Run: headless pygame with SDL's dummy video driver; simulated clock (each Clock.tick advances the game by its frame time, no real sleeping); random seed 0; keys injected as events and as key.get_pressed() state; no mouse input.
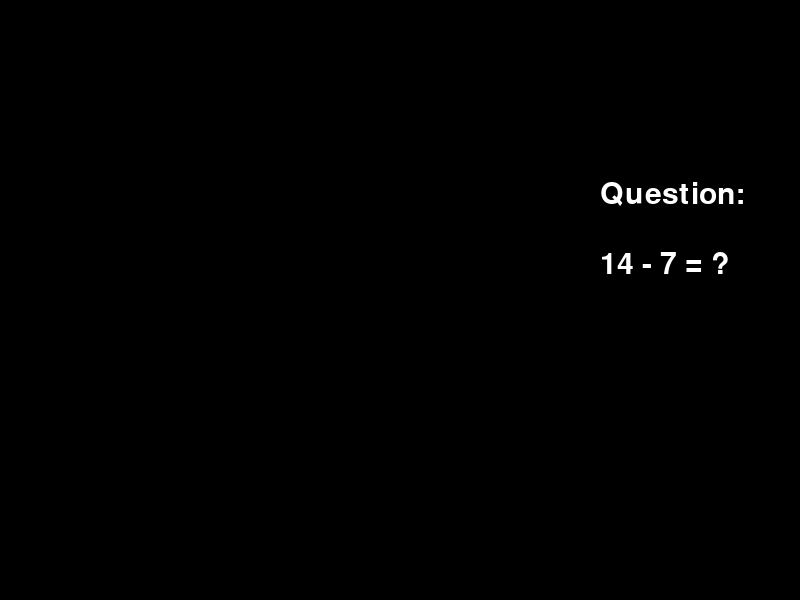
Frame 1 of 4 · flips 1–60 · no input
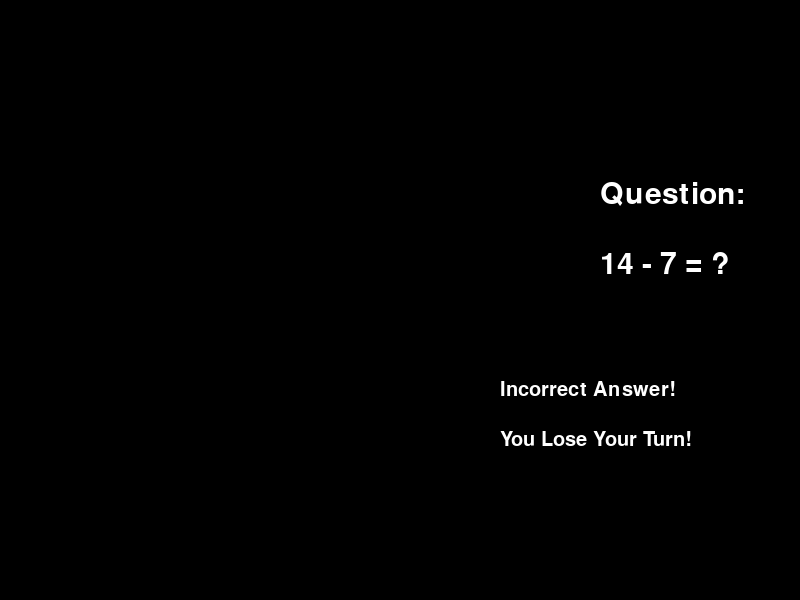
Frame 2 of 4 · flips 61–180 · tapped SPACE, RETURN · held RIGHT (→), D
Frame 3 of 4 · flips 181–300 · held DOWN (↓), S · screen unchanged from frame 2, image omitted
Frame 4 of 4 · flips 301–420 · held LEFT (←), A, UP (↑), W · screen unchanged from frame 3, image omitted

The pygame program that drew these frames:

import pygame
import sys

pygame.init()
import random
screen = pygame.display.set_mode((800, 600))
font = pygame.font.SysFont(None, 45)
font2 = pygame.font.SysFont(None, 30)
congrats = "Congratulations!"
congrats_image = font2.render(congrats, True, "White")
  
correct_message = ""
makeamove = "You may make a move"
makeamove_image = font2.render(makeamove, True, "White")
  

wronganswer = "Incorrect Answer!"
wronganswer_image = font2.render(wronganswer, True, "White")

loseturn = "You Lose Your Turn!"
loseturn_image = font2.render(loseturn, True, "White")
playeranswer = ""


def questions():
    number1 = random.randint(1,15)
    number2 = random.randint(1,15)

    symbols = [ '+', '-', '*']
    randomymbol = random.choice(symbols)

    if randomymbol == '+':
        correct_answer = number1 + number2
    elif randomymbol == '-':
        correct_answer = number1 - number2
    elif randomymbol == '*':
        correct_answer = number1 * number2

    questiontext = str(number1) + " " + randomymbol + " " + str(number2) + " = ?"

    return questiontext, correct_answer
questiontext, correct_answer = questions()

while True:
    screen.fill("black")
    for event in pygame.event.get():
        if event.type == pygame.QUIT:
            pygame.quit()
            sys.exit()
        if event.type == pygame.KEYDOWN:
            if event.key == pygame.K_RETURN:
                if playeranswer == str(correct_answer):
                    questiontext, correct_answer = questions()
                    correct_message = 1
                else:
                    correct_message = 2
                playeranswer = ""
            
            elif event.key == pygame.K_BACKSPACE:
                playeranswer = playeranswer [:-1]
            elif event.key == pygame.K_MINUS:
                playeranswer += "-"
            else:
                for numbers in range (10):
                    if event.key == pygame.K_0 + numbers:
                        playeranswer += str(numbers)
            
    text_image = font.render(questiontext, True, "white")
    screen.blit(text_image,(600,250))
    
    questiontitle = "Question:"
    questiontitle_image = font.render(questiontitle, True, "White")
    screen.blit(questiontitle_image,(600,180))

    answer_image = font.render(playeranswer, True, "Blue")
    screen.blit(answer_image,(630, 300))

    if correct_message == 1:
        screen.blit(congrats_image,(500,380))
        screen.blit(makeamove_image,(500,480))
    if correct_message == 2:
        screen.blit(wronganswer_image,(500,380))
        screen.blit(loseturn_image,(500,430))
    
    pygame.display.flip()
